Run: headless pygame with SDL's dummy video driver; simulated clock (each Clock.tick advances the game by its frame time, no real sleeping); random seed 0; keys injected as events and as key.get_pressed() state; no mouse input.
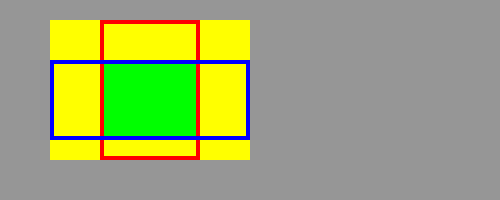
Frame 1 of 4 · flips 1–60 · no input
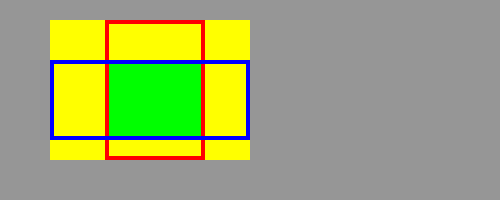
Frame 2 of 4 · flips 61–180 · tapped SPACE, RETURN · held RIGHT (→), D
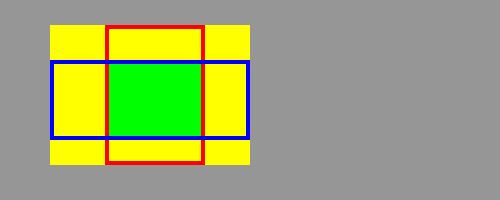
Frame 3 of 4 · flips 181–300 · held DOWN (↓), S
Frame 4 of 4 · flips 301–420 · held LEFT (←), A, UP (↑), W · screen same as frame 1, image omitted

The pygame program that drew these frames:

import pygame
from pygame.locals import *

"""
The method r0.clip(r1) returns a new rectangle which is the intersection 
of the two rectangles. 
The method r0.union(r1) returns a new rectangle which is the union 
of the two rectangles.

The program belows shows two rectangles in red and blue outline. 
The green rectangle is the clipped area (intersection). 
The yellow rectangle is the union of the two rectangles.
"""

width = 500
heigth = 200
SIZE = (width, heigth)

RED = (255, 0, 0)
GREEN = (0, 255, 0)
BLUE = (0, 0, 255)

YELLOW = (255, 255, 0)
GRAY = (150, 150, 150)

dir = {
    K_LEFT: (-5, 0), K_RIGHT: (5, 0), 
    K_UP: (0, -5), K_DOWN: (0, 5)}

pygame.init()
screen = pygame.display.set_mode(SIZE)

r0 = Rect(50, 60, 200, 80)
r1 = Rect(100, 20, 100, 140)

running = True
while running:
    for event in pygame.event.get():
        if event.type == pygame.QUIT:
            running = False
        
        if event.type == KEYDOWN:
            if event.key in dir:
                r1.move_ip(dir[event.key])
    
    clip = r0.clip(r1)
    union = r0.union(r1)

    screen.fill(GRAY)
    pygame.draw.rect(screen, YELLOW, union, 0)
    pygame.draw.rect(screen, GREEN, clip, 0)
    pygame.draw.rect(screen, RED, r1, 4)
    pygame.draw.rect(screen, BLUE, r0, 4)
    pygame.display.flip()

pygame.quit()
